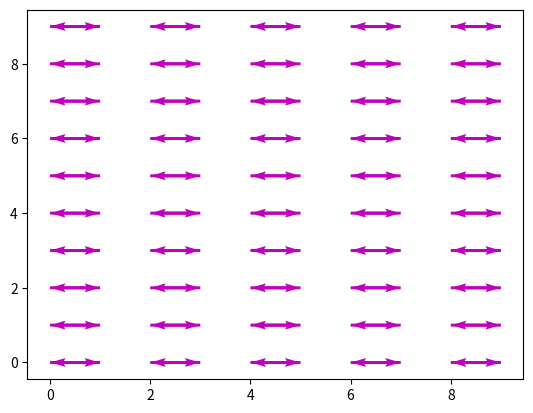

Generate this figure with matplotlib:
'''Quiver Practice'''

#import libraries
import numpy as np
import matplotlib.pyplot as plt


x=np.linspace(0,10,11)
y=np.linspace(0,10,11)
X, Y =np.mgrid[0:10,0:10]
#increasing number of points increases number of arrows
u=np.cos(np.pi*X)
v=np.sin(np.pi*Y)
#increasing constant before increases size of arrows, i.e length
#having 1*X and 10*Y make the arrows point more in the positive direction
q=plt.quiver(X,Y,u,v, scale=10, color='m')
#decreasing scale reduces number of arrows and increases their length
#p=plt.quiverkey(q, 1,16.5,50,label='ex')
#don't see reason for quiver key yet

plt.show()
